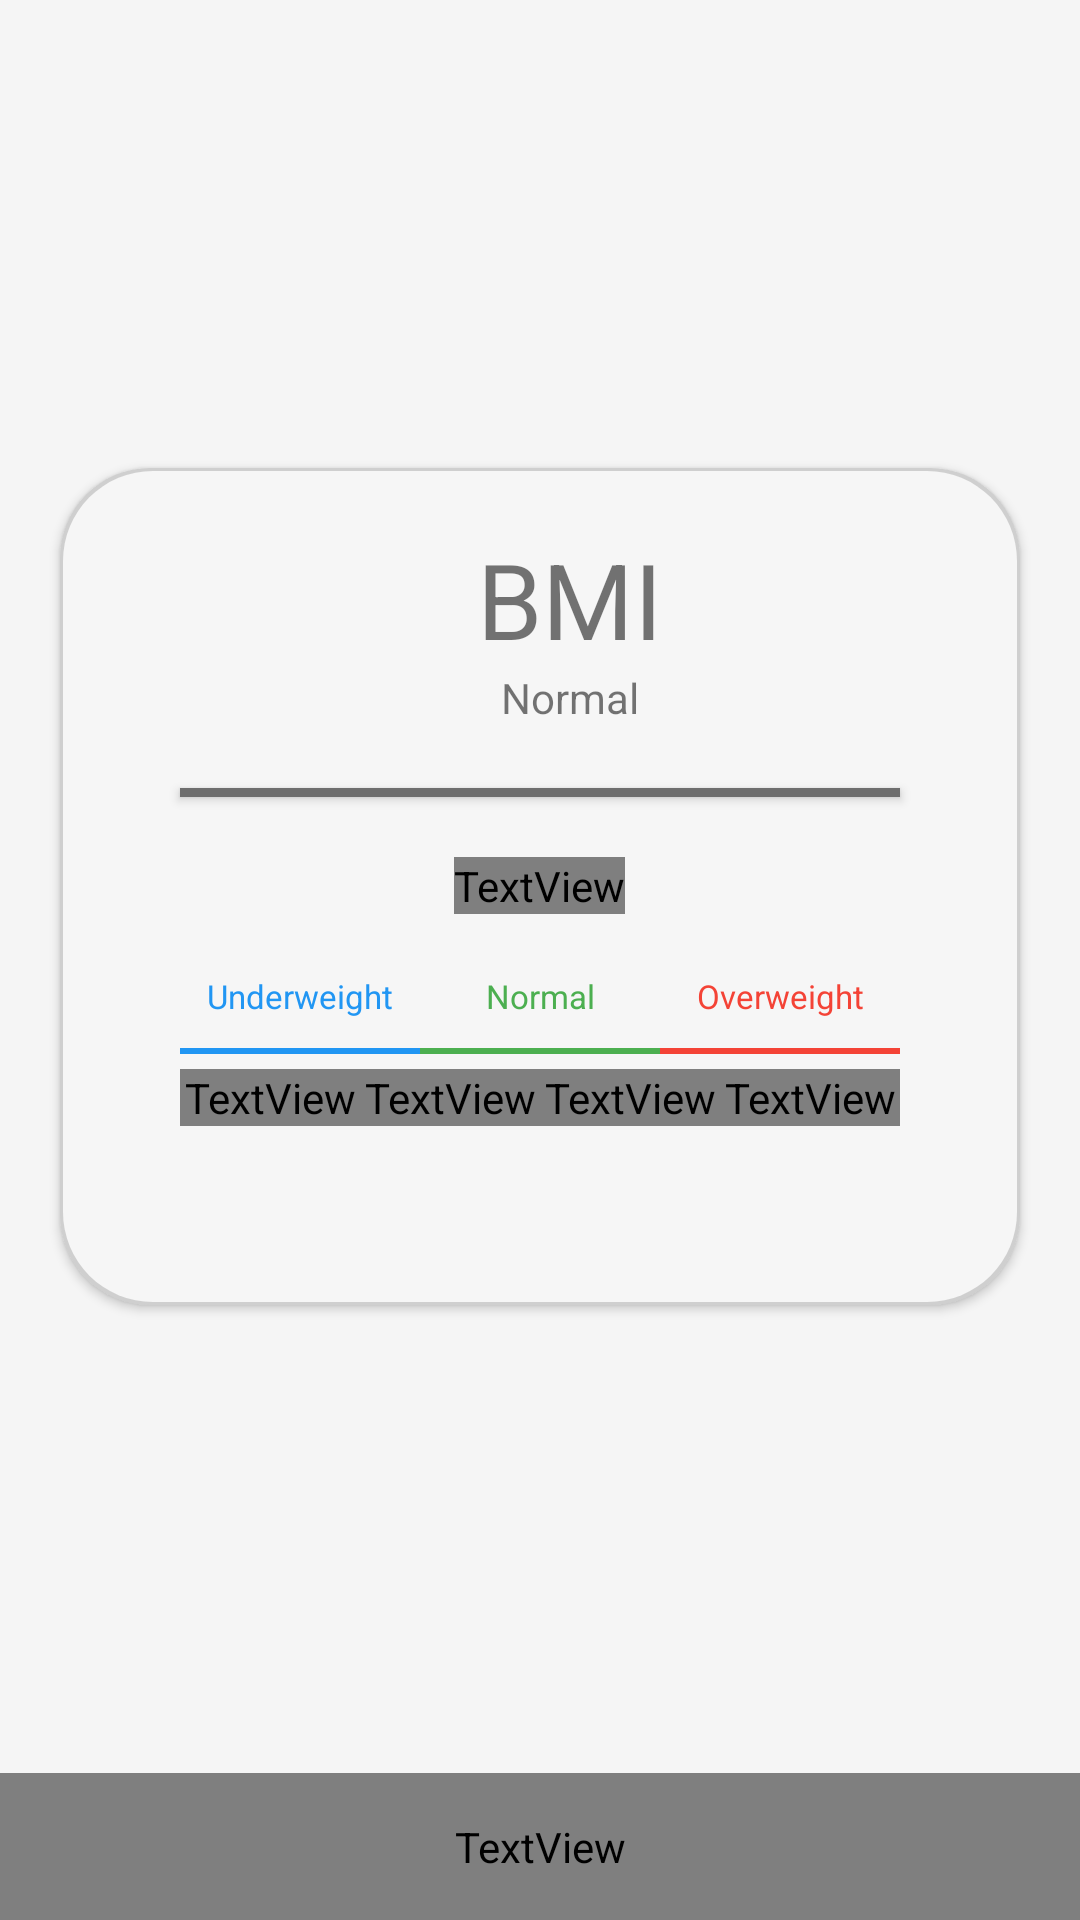

Reconstruct the res/layout file that produces this screen, plus the resources it refers to.
<!-- AndroidManifest.xml: application theme AppTheme -->
<!-- res/layout/bmi_result.xml -->
<?xml version="1.0" encoding="utf-8" ?>
<LinearLayout xmlns:android="http://schemas.android.com/apk/res/android" android:orientation="vertical" android:id="@id/bmiLoanResult" android:background="@color/fonctionButtonsBackgroundColor" android:layout_width="fill_parent" android:layout_height="fill_parent" android:layout_weight="0.8">
	<ScrollView android:layout_width="fill_parent" android:layout_height="0.0dip" android:layout_weight="1.0">
		<LinearLayout android:gravity="center" android:layout_gravity="center" android:orientation="vertical" android:id="@id/controlLayout" android:background="@drawable/date_bg" android:layout_width="fill_parent" android:layout_height="wrap_content" android:layout_margin="20.0dip" android:elevation="2.0dip">
			<LinearLayout android:gravity="center" android:orientation="horizontal" android:layout_width="fill_parent" android:layout_height="wrap_content">
				<TextView android:textSize="80.0sp" android:id="@id/bmi_number" android:layout_width="wrap_content" android:layout_height="wrap_content" android:layout_marginRight="20.0dip" android:layout_marginEnd="20.0dip" style="@style/textColorStyle" />
				<LinearLayout android:gravity="center" android:orientation="vertical" android:layout_width="wrap_content" android:layout_height="wrap_content">
					<TextView android:textSize="35.0sp" android:layout_width="wrap_content" android:layout_height="wrap_content" android:text="BMI" />
					<TextView android:id="@id/bmi_status" android:layout_width="wrap_content" android:layout_height="wrap_content" android:text="@string/normal" />
				</LinearLayout>
			</LinearLayout>
			<TextView android:background="@color/buttonTextColor" android:layout_width="fill_parent" android:layout_height="3.0dip" android:layout_marginBottom="20.0dip" android:layout_marginStart="40.0dip" android:layout_marginEnd="40.0dip" android:elevation="2.0dip" />
			<TextView android:textSize="@dimen/dummy_ae_88" android:layout_width="wrap_content" android:layout_height="wrap_content" android:layout_marginBottom="20.0dip" android:text="@string/information" />
			<LinearLayout android:gravity="center" android:orientation="horizontal" android:layout_width="fill_parent" android:layout_height="wrap_content" android:baselineAligned="false" android:layout_marginStart="40.0dip" android:layout_marginEnd="40.0dip">
				<LinearLayout android:gravity="center" android:orientation="vertical" android:layout_width="fill_parent" android:layout_height="wrap_content" android:layout_weight="1.0">
					<TextView android:textSize="11.0sp" android:textColor="@color/blue" android:gravity="center" android:layout_width="fill_parent" android:layout_height="wrap_content" android:layout_marginBottom="10.0dip" android:text="@string/underweight" />
					<TextView android:background="@color/blue" android:layout_width="fill_parent" android:layout_height="2.0dip" />
				</LinearLayout>
				<LinearLayout android:gravity="center" android:orientation="vertical" android:layout_width="fill_parent" android:layout_height="wrap_content" android:layout_weight="1.0">
					<TextView android:textSize="11.0sp" android:textColor="@color/green" android:gravity="center" android:layout_width="fill_parent" android:layout_height="wrap_content" android:layout_marginBottom="10.0dip" android:text="@string/normal" />
					<TextView android:background="@color/green" android:layout_width="fill_parent" android:layout_height="2.0dip" />
				</LinearLayout>
				<LinearLayout android:gravity="center" android:orientation="vertical" android:layout_width="fill_parent" android:layout_height="wrap_content" android:layout_weight="1.0">
					<TextView android:textSize="11.0sp" android:textColor="@color/red" android:gravity="center" android:layout_width="fill_parent" android:layout_height="wrap_content" android:layout_marginBottom="10.0dip" android:text="@string/overweight" />
					<TextView android:background="@color/red" android:layout_width="fill_parent" android:layout_height="2.0dip" />
				</LinearLayout>
			</LinearLayout>
			<LinearLayout android:gravity="center" android:orientation="horizontal" android:layout_width="fill_parent" android:layout_height="wrap_content" android:layout_marginTop="5.0dip" android:layout_marginStart="40.0dip" android:layout_marginEnd="40.0dip">
				<TextView android:textSize="@dimen/dummy_ae_88" android:gravity="start" android:id="@id/_16" android:layout_width="wrap_content" android:layout_height="wrap_content" android:text="16.0" android:layout_weight="1.0" />
				<TextView android:textSize="@dimen/dummy_ae_88" android:gravity="start" android:id="@id/_18" android:layout_width="wrap_content" android:layout_height="wrap_content" android:text="18.5" android:layout_weight="1.0" />
				<TextView android:textSize="@dimen/dummy_ae_88" android:gravity="end" android:id="@id/_25" android:layout_width="wrap_content" android:layout_height="wrap_content" android:text="25.0" android:layout_weight="1.0" />
				<TextView android:textSize="@dimen/dummy_ae_88" android:gravity="end" android:id="@id/_40" android:layout_width="wrap_content" android:layout_height="wrap_content" android:text="40.0" android:layout_weight="1.0" />
			</LinearLayout>
			<TextView android:textSize="11.0sp" android:id="@id/poweredBy" android:layout_width="wrap_content" android:layout_height="wrap_content" android:layout_marginTop="30.0dip" android:layout_marginBottom="15.0dip" />
		</LinearLayout>
	</ScrollView>
	<LinearLayout android:orientation="horizontal" android:layout_width="fill_parent" android:layout_height="wrap_content">
		<TextView android:textSize="@dimen/dummy_ae_88" android:textColor="#ffffffff" android:gravity="center" android:background="@drawable/share_bg" android:paddingTop="15.0dip" android:paddingBottom="15.0dip" android:layout_width="fill_parent" android:layout_height="wrap_content" android:text="@string/share" android:onClick="shareBmi" android:textAllCaps="true" />
	</LinearLayout>
</LinearLayout>
<!-- resources referenced by this layout -->
<resources>
  <color name="blue">#ff2196f3</color>
  <color name="buttonTextColor">#ff6e6e6e</color>
  <color name="fonctionButtonsBackgroundColor">#fff5f5f5</color>
  <color name="green">#ff4caf50</color>
  <color name="red">#fff44336</color>
  <item type="dimen" name="dummy_ae_88">false</item>
  <string name="information">Information</string>
  <string name="normal">Normal</string>
  <string name="overweight">Overweight</string>
  <string name="share">Share</string>
  <string name="underweight">Underweight</string>
  <color name="resultBackgroundColor">#fff6f6f6</color>
  <style name="Widget.AppCompat.TextView" parent="@style/Base.Widget.AppCompat.TextView" />
  <style name="Base.Widget.AppCompat.TextView" parent="@android:style/Widget.Material.TextView" />
  <style name="Theme.AppCompat.Light" parent="@style/Base.Theme.AppCompat.Light" />
  <style name="Base.Theme.AppCompat.Light" parent="@style/Base.V21.Theme.AppCompat.Light" />
  <style name="Platform.AppCompat.Light" parent="@style/Platform.V21.AppCompat.Light" />
  <dimen name="abc_action_bar_default_height_material">56.0dip</dimen>
  <string name="abc_action_mode_done">Done</string>
  <style name="Widget.AppCompat.ActionMode" parent="@style/Base.Widget.AppCompat.ActionMode" />
  <style name="AlertDialog.AppCompat.Light" parent="@style/Base.AlertDialog.AppCompat.Light" />
  <style name="Widget.AppCompat.ButtonBar" parent="@style/Base.Widget.AppCompat.ButtonBar" />
  <style name="Widget.AppCompat.Button" parent="@style/Base.Widget.AppCompat.Button" />
  <color name="accent_material_light">@color/material_deep_teal_500</color>
  <color name="background_floating_material_light">@android:color/white</color>
  <color name="button_material_light">#ffd6d7d7</color>
  <color name="ripple_material_light">#1f000000</color>
  <color name="error_color_material_light">#ffff5722</color>
  <color name="primary_material_light">@color/material_grey_100</color>
  <color name="primary_dark_material_light">@color/material_grey_600</color>
  <dimen name="abc_dialog_corner_radius_material">2.0dip</dimen>
  <dimen name="abc_dialog_padding_material">24.0dip</dimen>
  <style name="ThemeOverlay.AppCompat.Dialog" parent="@style/Base.ThemeOverlay.AppCompat.Dialog" />
  <style name="Widget.AppCompat.EditText" parent="@style/Base.Widget.AppCompat.EditText" />
  <style name="Widget.AppCompat.ImageButton" parent="@style/Base.Widget.AppCompat.ImageButton" />
  <style name="Widget.AppCompat.ListMenuView" parent="@style/Base.Widget.AppCompat.ListMenuView" />
  <dimen name="abc_list_item_height_material">64.0dip</dimen>
  <dimen name="abc_list_item_height_large_material">80.0dip</dimen>
  <dimen name="abc_list_item_height_small_material">48.0dip</dimen>
  <item type="dimen" name="abc_list_item_padding_horizontal_material">@dimen/abc_action_bar_content_inset_material</item>
  <style name="Theme.AppCompat.CompactMenu" parent="@style/Base.Theme.AppCompat.CompactMenu" />
  <dimen name="abc_panel_menu_list_width">296.0dip</dimen>
  <style name="Widget.AppCompat.RatingBar" parent="@style/Base.Widget.AppCompat.RatingBar" />
  <style name="Widget.AppCompat.Light.SearchView" parent="@style/Widget.AppCompat.SearchView" />
  <style name="Widget.AppCompat.SeekBar" parent="@style/Base.Widget.AppCompat.SeekBar" />
  <style name="Widget.AppCompat.Spinner" parent="@style/Base.Widget.AppCompat.Spinner" />
  <style name="Widget.AppCompat.Toolbar" parent="@style/Base.Widget.AppCompat.Toolbar" />
  <color name="foreground_material_dark">@android:color/white</color>
  <style name="Widget.AppCompat.ActionButton" parent="@style/Base.Widget.AppCompat.ActionButton" />
  <style name="Base.AlertDialog.AppCompat.Light" parent="@style/Base.AlertDialog.AppCompat" />
  <style name="Base.Widget.AppCompat.Button" parent="@android:style/Widget.Material.Button" />
  <color name="material_deep_teal_500">#ff008577</color>
  <color name="material_grey_100">#fff5f5f5</color>
  <color name="material_grey_600">#ff757575</color>
</resources>
